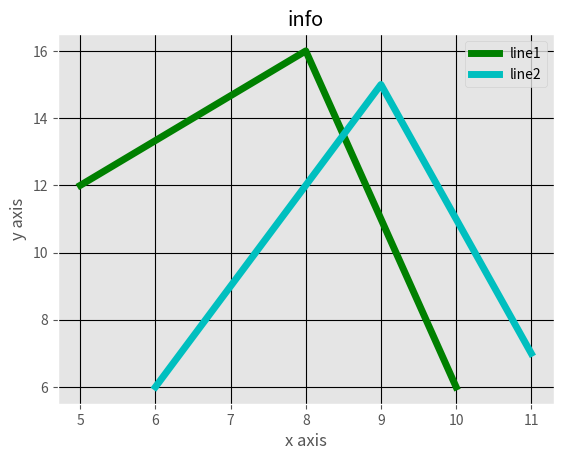

The matplotlib source for this figure:
from matplotlib import pyplot as plt
from matplotlib import style
style.use('ggplot')
x = [5,8,10]
y = [12,16,6]
x2 = [6,9,11]
y2 = [6,15,7]
plt.plot(x,y,'g',label = 'line1',linewidth = 5 )
plt.plot(x2,y2,'c',label = 'line2',linewidth = 5 )
plt.title('info')
plt.ylabel('y axis')
plt.xlabel('x axis')
plt.legend()
plt.grid(True,color = 'k')
plt.show()